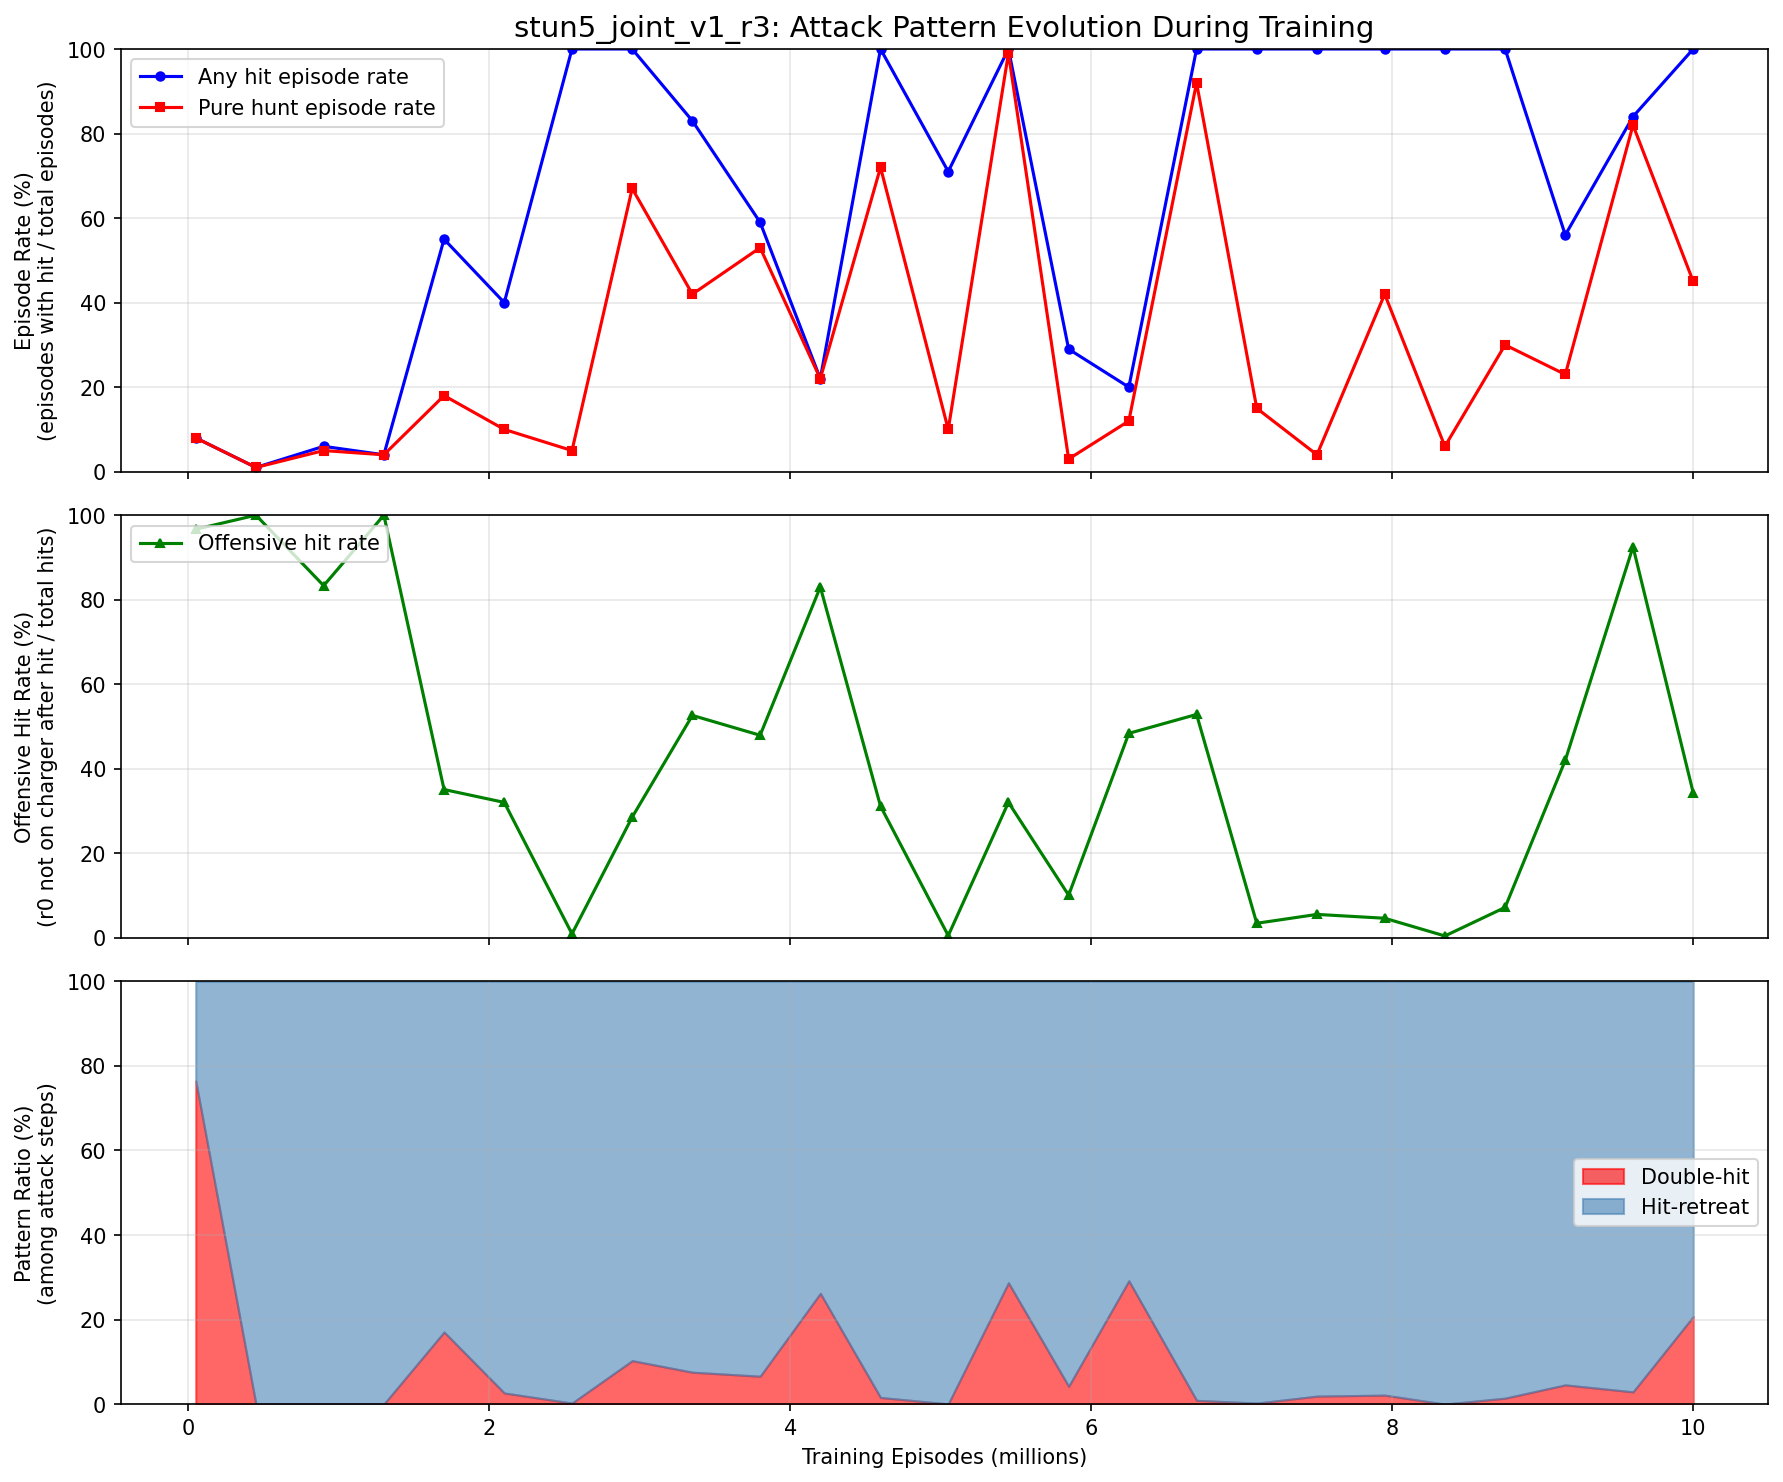

The data file committed next to this chart (first rows):
episode, any_hit_ep_rate, hunt_ep_rate, offensive_rate, double_hit_pct, hit_retreat_pct
50000, 0.08, 0.08, 0.9667, 0.7647, 0.2353
450000, 0.01, 0.01, 1, 0.000000, 1
900000, 0.06, 0.05, 0.8333, 0.000000, 1
1300000, 0.04, 0.04, 1, 0.000000, 1
1700000, 0.55, 0.18, 0.351, 0.1705, 0.8295
2100000, 0.4, 0.1, 0.3205, 0.02632, 0.9737
2550000, 1, 0.05, 0.009512, 0.002384, 0.9976
2950000, 1, 0.67, 0.2857, 0.1027, 0.8973
3350000, 0.83, 0.42, 0.5263, 0.07547, 0.9245
3800000, 0.59, 0.53, 0.4794, 0.06593, 0.9341
4200000, 0.22, 0.22, 0.8302, 0.2619, 0.7381
4600000, 1, 0.72, 0.3117, 0.01567, 0.9843
5050000, 0.71, 0.1, 0.005361, 0.000488, 0.9995
5450000, 1, 0.99, 0.3206, 0.287, 0.713
5850000, 0.29, 0.03, 0.101, 0.0421, 0.9579
6250000, 0.2, 0.12, 0.4839, 0.2917, 0.7083
6700000, 1, 0.92, 0.5286, 0.008889, 0.9911
7100000, 1, 0.15, 0.03456, 0.002389, 0.9976
7500000, 1, 0.04, 0.05556, 0.01887, 0.9811
7950000, 1, 0.42, 0.0465, 0.02118, 0.9788
8350000, 1, 0.06, 0.004581, 0.000000, 1
8750000, 1, 0.3, 0.07212, 0.01406, 0.9859
9150000, 0.56, 0.23, 0.4203, 0.04546, 0.9545
9600000, 0.84, 0.82, 0.9252, 0.02885, 0.9712
10000000, 1, 0.45, 0.3433, 0.2073, 0.7927
